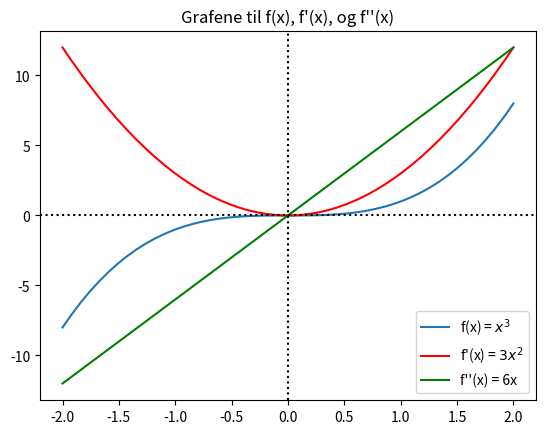
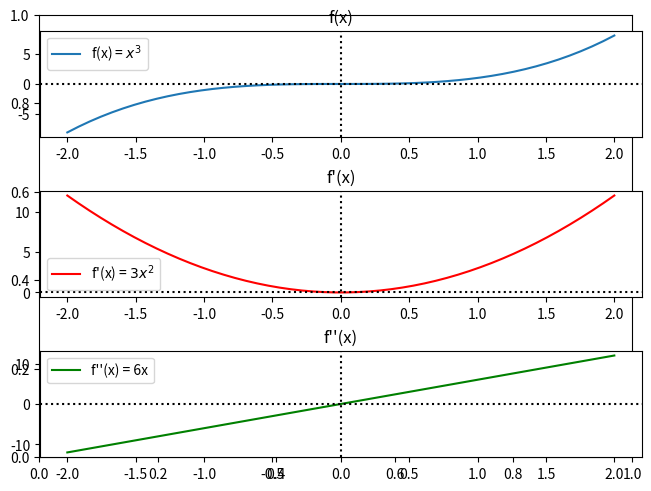

Recreate these plots in Python, in order.
import matplotlib.pyplot as plt
import numpy as np

delta_x = 1e-4


def f(x: float) -> float:
    return x**3


def derivert(f):
    def den_deriverte(x):
        return (f(x + delta_x) - f(x)) / delta_x

    return den_deriverte


# x-verdier

x_verdier = np.linspace(-2, 2, 50)

# Samme plot

plt.plot(x_verdier, f(x_verdier), label="f(x) = $x^3$")
plt.plot(x_verdier, derivert(f)(x_verdier), color="red", label="f'(x) = $3x^2$")
plt.plot(
    x_verdier, derivert(derivert(f))(x_verdier), color="green", label="f''(x) = 6x"
)

plt.axhline(y=0, color="black", linestyle="dotted")
plt.axvline(x=0, color="black", linestyle="dotted")

plt.legend()
plt.title("Grafene til f(x), f'(x), og f''(x)")

plt.savefig("samme_plot.png", dpi=300)
plt.show()


# Ulike plots
plt.subplots(constrained_layout=True)

plt.subplot(3, 1, 1)
plt.plot(x_verdier, f(x_verdier), label="f(x) = $x^3$")
plt.axhline(y=0, color="black", linestyle="dotted")
plt.axvline(x=0, color="black", linestyle="dotted")
plt.title("f(x)")
plt.legend()

plt.subplot(3, 1, 2)
plt.plot(x_verdier, derivert(f)(x_verdier), color="red", label="f'(x) = $3x^2$")
plt.axhline(y=0, color="black", linestyle="dotted")
plt.axvline(x=0, color="black", linestyle="dotted")
plt.title("f'(x)")
plt.legend()

plt.subplot(3, 1, 3)
plt.plot(
    x_verdier, derivert(derivert(f))(x_verdier), color="green", label="f''(x) = 6x"
)
plt.axhline(y=0, color="black", linestyle="dotted")
plt.axvline(x=0, color="black", linestyle="dotted")
plt.title("f''(x)")
plt.legend()

plt.savefig("ulike_plot.png", dpi=300)
plt.show()
